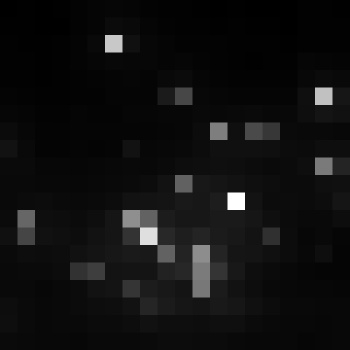

The data file committed next to this chart (first rows):
, xmin, ymin, lat, lon, area, perimeter, max_nanowatts, min_nanowatts, moonlight_illumination, clear_sky_confidence, mean_nanowatts
0, 777, 3073, -4.277, -4.277, 1.0, 0.0, 36.06, 1.334, 11.82, 0.0, 6.771
